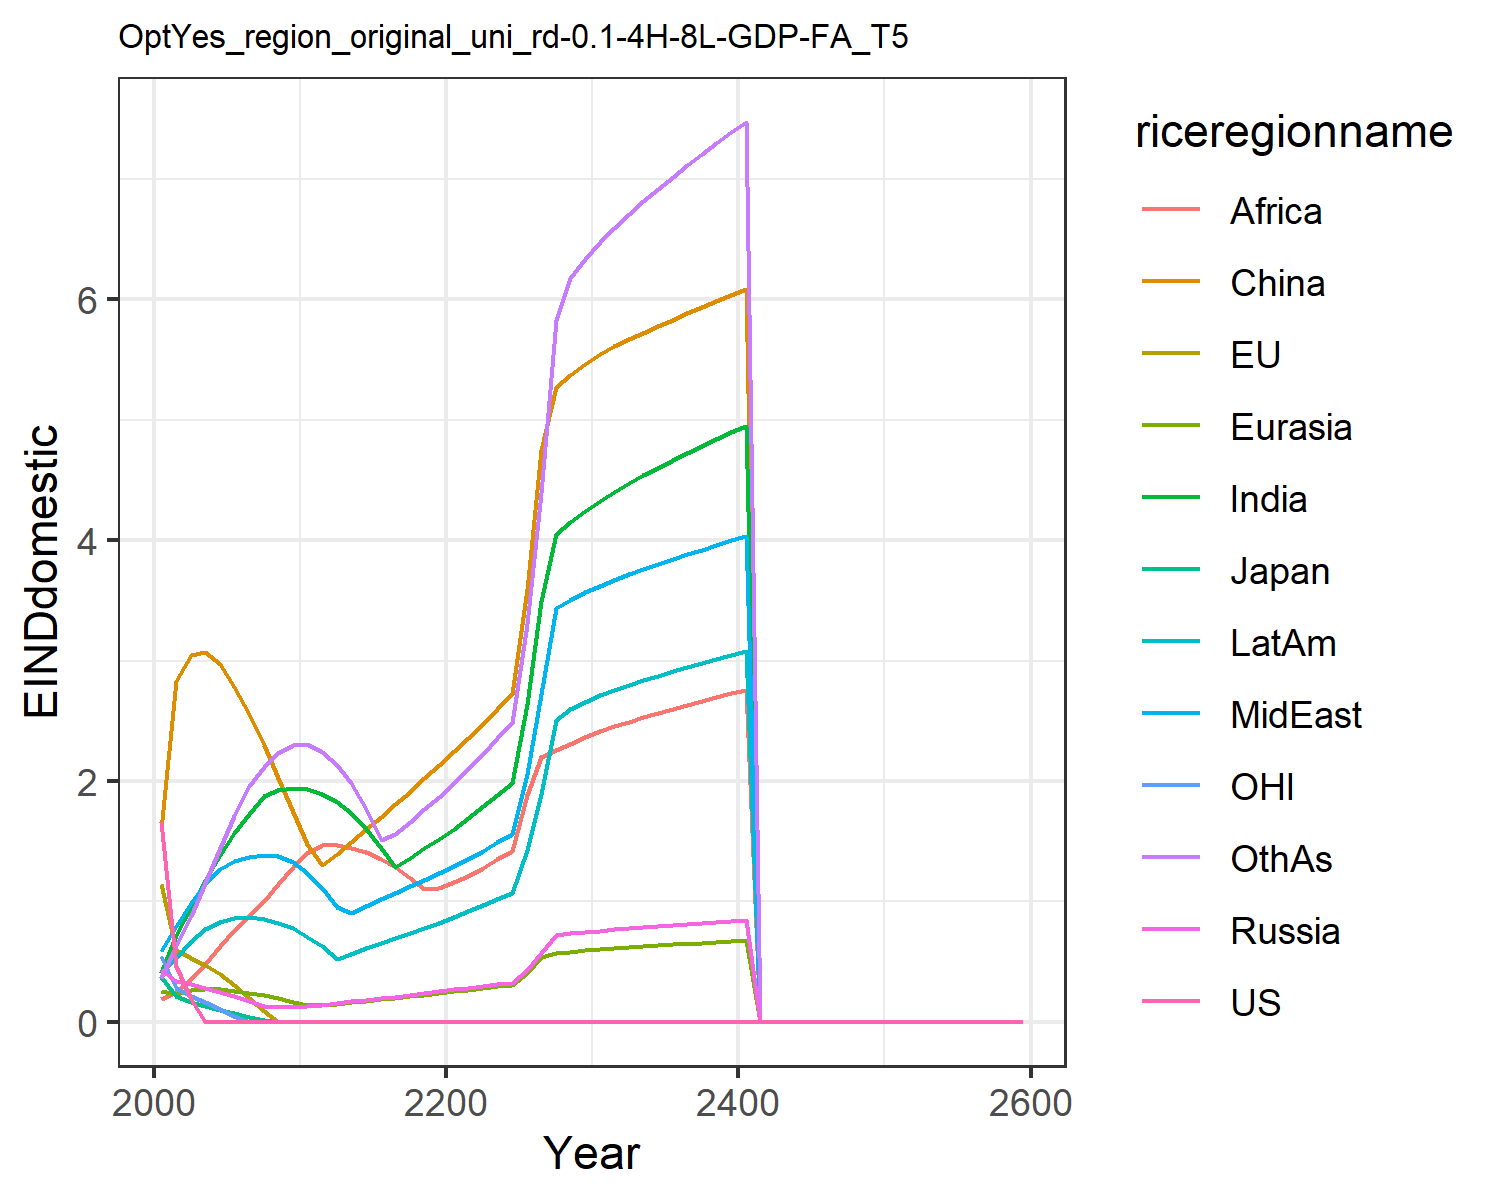

The table this chart was drawn from, first rows:
1.6621334550980102, 1.1460506191660516, 0.3699659257424831, 0.43123618180564005, 0.2566662932747705, 1.6007411280266048, 0.4051515896926559, 0.5896749604345518, 0.19137708401697257, 0.4122723985071479, 0.541778261497279, 0.3639521027378334
0.4653, 0.5941, 0.213, 0.339, 0.2335, 2.829, 0.723, 0.7949, 0.244, 0.5329, 0.2797, 0.6307
0.1866, 0.5282, 0.1654, 0.3144, 0.2636, 3.047, 0.9518, 0.9866, 0.3539, 0.6731, 0.2152, 0.8786
0.0, 0.4718, 0.1293, 0.2837, 0.2718, 3.071, 1.174, 1.146, 0.4821, 0.7678, 0.1648, 1.151
0.0, 0.3958, 0.09821, 0.2491, 0.2688, 2.968, 1.388, 1.27, 0.6264, 0.8318, 0.1071, 1.439
0.0, 0.3026, 0.06917, 0.2121, 0.2578, 2.78, 1.567, 1.339, 0.7595, 0.8618, 0.04593, 1.706
0.0, 0.1986, 0.04112, 0.1726, 0.2411, 2.556, 1.721, 1.371, 0.8793, 0.8679, 0.0, 1.957
0.0, 0.08797, 0.01377, 0.1309, 0.2193, 2.301, 1.871, 1.383, 1.007, 0.8549, 0.0, 2.119
0.0, 0.0, 0.0, 0.1212, 0.1934, 2.024, 1.924, 1.372, 1.142, 0.8237, 0.0, 2.229
0.0, 0.0, 0.0, 0.1242, 0.165, 1.742, 1.941, 1.33, 1.286, 0.7745, 0.0, 2.298
0.0, 0.0, 0.0, 0.1309, 0.1357, 1.479, 1.931, 1.233, 1.398, 0.7076, 0.0, 2.304
0.0, 0.0, 0.0, 0.1422, 0.1388, 1.301, 1.895, 1.112, 1.471, 0.6297, 0.0, 2.242
0.0, 0.0, 0.0, 0.155, 0.1505, 1.394, 1.828, 0.9532, 1.468, 0.5213, 0.0, 2.133
0.0, 0.0, 0.0, 0.1685, 0.163, 1.495, 1.733, 0.9058, 1.446, 0.5652, 0.0, 1.979
0.0, 0.0, 0.0, 0.182, 0.1752, 1.597, 1.605, 0.9618, 1.407, 0.6082, 0.0, 1.771
0.0, 0.0, 0.0, 0.1956, 0.1875, 1.7, 1.446, 1.017, 1.351, 0.6509, 0.0, 1.509
0.0, 0.0, 0.0, 0.2095, 0.2, 1.805, 1.286, 1.071, 1.281, 0.6935, 0.0, 1.557
0.0, 0.0, 0.0, 0.2238, 0.2126, 1.912, 1.363, 1.125, 1.197, 0.7362, 0.0, 1.661
0.0, 0.0, 0.0, 0.2386, 0.2255, 2.021, 1.44, 1.178, 1.102, 0.7791, 0.0, 1.765
0.0, 0.0, 0.0, 0.2538, 0.2386, 2.132, 1.518, 1.232, 1.107, 0.8221, 0.0, 1.87
0.0, 0.0, 0.0, 0.2686, 0.2519, 2.245, 1.601, 1.29, 1.158, 0.8679, 0.0, 1.981
0.0, 0.0, 0.0, 0.2826, 0.2654, 2.36, 1.694, 1.355, 1.213, 0.9174, 0.0, 2.103
0.0, 0.0, 0.0, 0.2967, 0.279, 2.476, 1.788, 1.421, 1.279, 0.9679, 0.0, 2.227
0.0, 0.0, 0.0, 0.311, 0.2929, 2.596, 1.885, 1.489, 1.348, 1.02, 0.0, 2.354
0.0, 0.0, 0.0, 0.3256, 0.3072, 2.718, 1.984, 1.559, 1.419, 1.073, 0.0, 2.483
0.0, 0.0, 0.0, 0.4305, 0.4066, 3.593, 2.635, 2.06, 1.885, 1.424, 0.0, 3.305
0.0, 0.0, 0.0, 0.5686, 0.5378, 4.748, 3.496, 2.721, 2.198, 1.889, 0.0, 4.393
0.0, 0.0, 0.0, 0.7195, 0.5701, 5.272, 4.049, 3.44, 2.255, 2.504, 0.0, 5.831
0.0, 0.0, 0.0, 0.7328, 0.5816, 5.368, 4.147, 3.504, 2.31, 2.6, 0.0, 6.177
0.0, 0.0, 0.0, 0.7458, 0.5928, 5.463, 4.242, 3.566, 2.364, 2.659, 0.0, 6.333
0.0, 0.0, 0.0, 0.7574, 0.6029, 5.544, 4.328, 3.622, 2.412, 2.712, 0.0, 6.472
0.0, 0.0, 0.0, 0.767, 0.6114, 5.608, 4.403, 3.67, 2.454, 2.756, 0.0, 6.594
0.0, 0.0, 0.0, 0.776, 0.6194, 5.668, 4.472, 3.715, 2.493, 2.798, 0.0, 6.708
0.0, 0.0, 0.0, 0.7847, 0.627, 5.724, 4.539, 3.758, 2.53, 2.837, 0.0, 6.817
0.0, 0.0, 0.0, 0.7932, 0.6344, 5.778, 4.603, 3.8, 2.566, 2.875, 0.0, 6.92
0.0, 0.0, 0.0, 0.8014, 0.6416, 5.832, 4.664, 3.841, 2.6, 2.911, 0.0, 7.019
0.0, 0.0, 0.0, 0.8096, 0.6486, 5.884, 4.724, 3.882, 2.634, 2.947, 0.0, 7.115
0.0, 0.0, 0.0, 0.8176, 0.6556, 5.935, 4.782, 3.921, 2.666, 2.982, 0.0, 7.208
0.0, 0.0, 0.0, 0.8256, 0.6623, 5.986, 4.839, 3.961, 2.697, 3.016, 0.0, 7.298
0.0, 0.0, 0.0, 0.8333, 0.6691, 6.036, 4.895, 4, 2.728, 3.049, 0.0, 7.386
0.0, 0.0, 0.0, 0.8414, 0.6751, 6.086, 4.95, 4.038, 2.758, 3.082, 0.0, 7.471
0.0, 0.0, 0.0, 0.0, 0.0, 0.0, 0.0, 0.0, 0.0, 0.0, 0.0, 0.0
0.0, 0.0, 0.0, 0.0, 0.0, 0.0, 0.0, 0.0, 0.0, 0.0, 0.0, 0.0
0.0, 0.0, 0.0, 0.0, 0.0, 0.0, 0.0, 0.0, 0.0, 0.0, 0.0, 0.0
0.0, 0.0, 0.0, 0.0, 0.0, 0.0, 0.0, 0.0, 0.0, 0.0, 0.0, 0.0
0.0, 0.0, 0.0, 0.0, 0.0, 0.0, 0.0, 0.0, 0.0, 0.0, 0.0, 0.0
0.0, 0.0, 0.0, 0.0, 0.0, 0.0, 0.0, 0.0, 0.0, 0.0, 0.0, 0.0
0.0, 0.0, 0.0, 0.0, 0.0, 0.0, 0.0, 0.0, 0.0, 0.0, 0.0, 0.0
0.0, 0.0, 0.0, 0.0, 0.0, 0.0, 0.0, 0.0, 0.0, 0.0, 0.0, 0.0
0.0, 0.0, 0.0, 0.0, 0.0, 0.0, 0.0, 0.0, 0.0, 0.0, 0.0, 0.0
0.0, 0.0, 0.0, 0.0, 0.0, 0.0, 0.0, 0.0, 0.0, 0.0, 0.0, 0.0
0.0, 0.0, 0.0, 0.0, 0.0, 0.0, 0.0, 0.0, 0.0, 0.0, 0.0, 0.0
0.0, 0.0, 0.0, 0.0, 0.0, 0.0, 0.0, 0.0, 0.0, 0.0, 0.0, 0.0
0.0, 0.0, 0.0, 0.0, 0.0, 0.0, 0.0, 0.0, 0.0, 0.0, 0.0, 0.0
0.0, 0.0, 0.0, 0.0, 0.0, 0.0, 0.0, 0.0, 0.0, 0.0, 0.0, 0.0
0.0, 0.0, 0.0, 0.0, 0.0, 0.0, 0.0, 0.0, 0.0, 0.0, 0.0, 0.0
0.0, 0.0, 0.0, 0.0, 0.0, 0.0, 0.0, 0.0, 0.0, 0.0, 0.0, 0.0
0.0, 0.0, 0.0, 0.0, 0.0, 0.0, 0.0, 0.0, 0.0, 0.0, 0.0, 0.0
0.0, 0.0, 0.0, 0.0, 0.0, 0.0, 0.0, 0.0, 0.0, 0.0, 0.0, 0.0
0.0, 0.0, 0.0, 0.0, 0.0, 0.0, 0.0, 0.0, 0.0, 0.0, 0.0, 0.0
